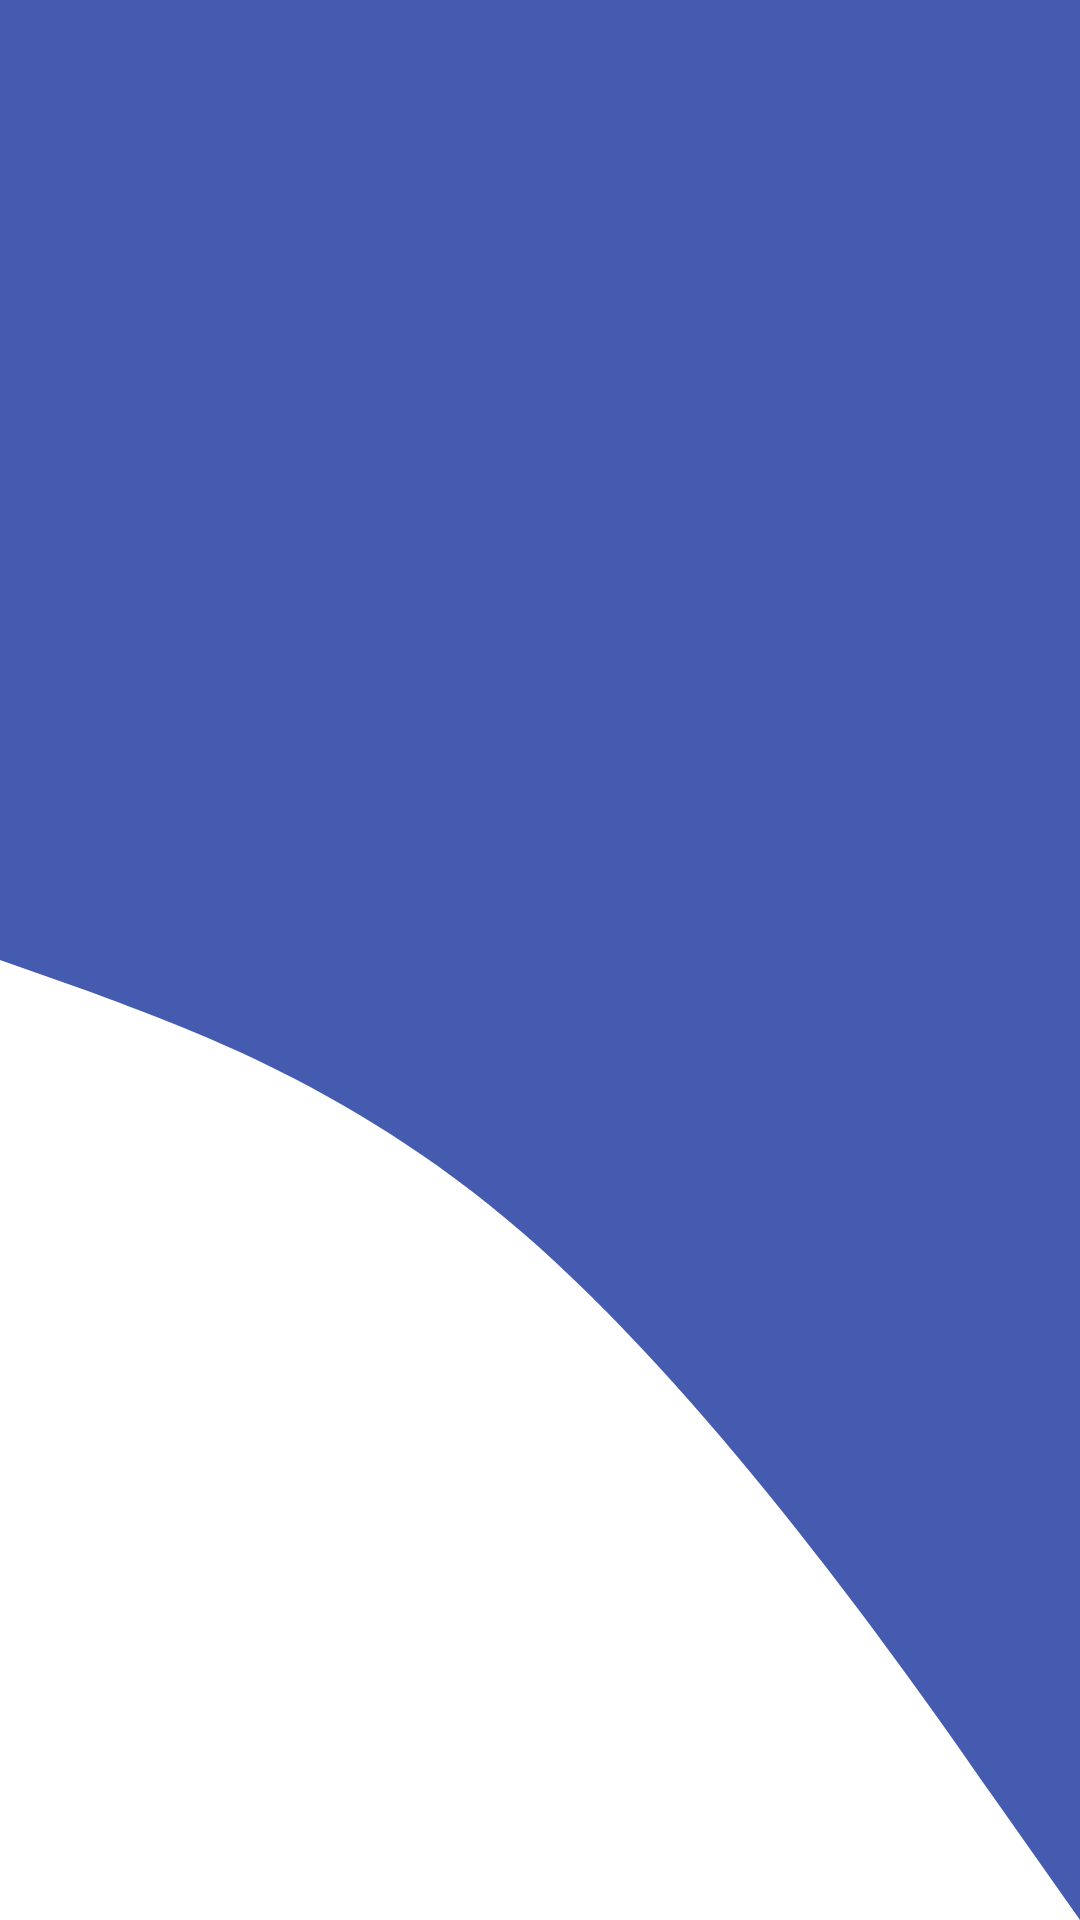

Reconstruct the res/layout file that produces this screen, plus the resources it refers to.
<!-- AndroidManifest.xml: application theme Theme.ELibrary -->
<!-- res/layout/nav_header_main.xml -->
<?xml version="1.0" encoding="utf-8"?>
<androidx.constraintlayout.widget.ConstraintLayout xmlns:android="http://schemas.android.com/apk/res/android"
    android:layout_width="match_parent"
    android:layout_height="200dp"
    xmlns:app="http://schemas.android.com/apk/res-auto"
    android:background="@drawable/ic_nav_background">

    <ImageView
        android:id="@+id/profile_image"
        android:layout_width="70dp"
        android:layout_height="70dp"
        android:layout_marginTop="20dp"
        android:layout_marginEnd="180dp"
        android:scaleType="centerCrop"
        android:src="@drawable/avatar"
        app:layout_constraintBottom_toBottomOf="parent"
        app:layout_constraintDimensionRatio="1:1"
        app:layout_constraintEnd_toEndOf="parent"
        app:layout_constraintStart_toStartOf="parent"
        app:layout_constraintTop_toTopOf="parent"
        app:layout_constraintWidth_percent="0.35" />
</androidx.constraintlayout.widget.ConstraintLayout>
<!-- resources referenced by this layout -->
<resources>
  <!-- drawable ic_nav_background (drawable) -->
  <?xml version="1.0" encoding="utf-8"?>
  <vector xmlns:android="http://schemas.android.com/apk/res/android"
      android:width="1440dp"
      android:height="320dp"
      android:viewportWidth="1440"
      android:viewportHeight="320">
      <path
          android:pathData="M0,160L120,165.3C240,171 480,181 720,208C960,235 1200,277 1320,298.7L1440,320L1440,0L1320,0C1200,0 960,0 720,0C480,0 240,0 120,0L0,0Z"
          android:fillColor="@color/purple_500"/>
  </vector>
  <style name="Theme.ELibrary" parent="Theme.MaterialComponents.DayNight.DarkActionBar">
          
          <item name="colorPrimary">@color/purple_500</item>
          <item name="colorPrimaryVariant">@color/purple_700</item>
          <item name="colorOnPrimary">@color/white</item>
          
          <item name="colorSecondary">@color/teal_200</item>
          <item name="colorSecondaryVariant">@color/teal_700</item>
          <item name="colorOnSecondary">@color/black</item>
          
          <item name="android:statusBarColor">?attr/colorPrimaryVariant</item>
          
      </style>
  <color name="purple_500">#455BAF</color>
  <color name="purple_700">#2e3b62</color>
  <color name="white">#FFFFFFFF</color>
  <color name="teal_200">#8eb1fa</color>
  <color name="teal_700">#e3964d</color>
  <color name="black">#FF000000</color>
</resources>
